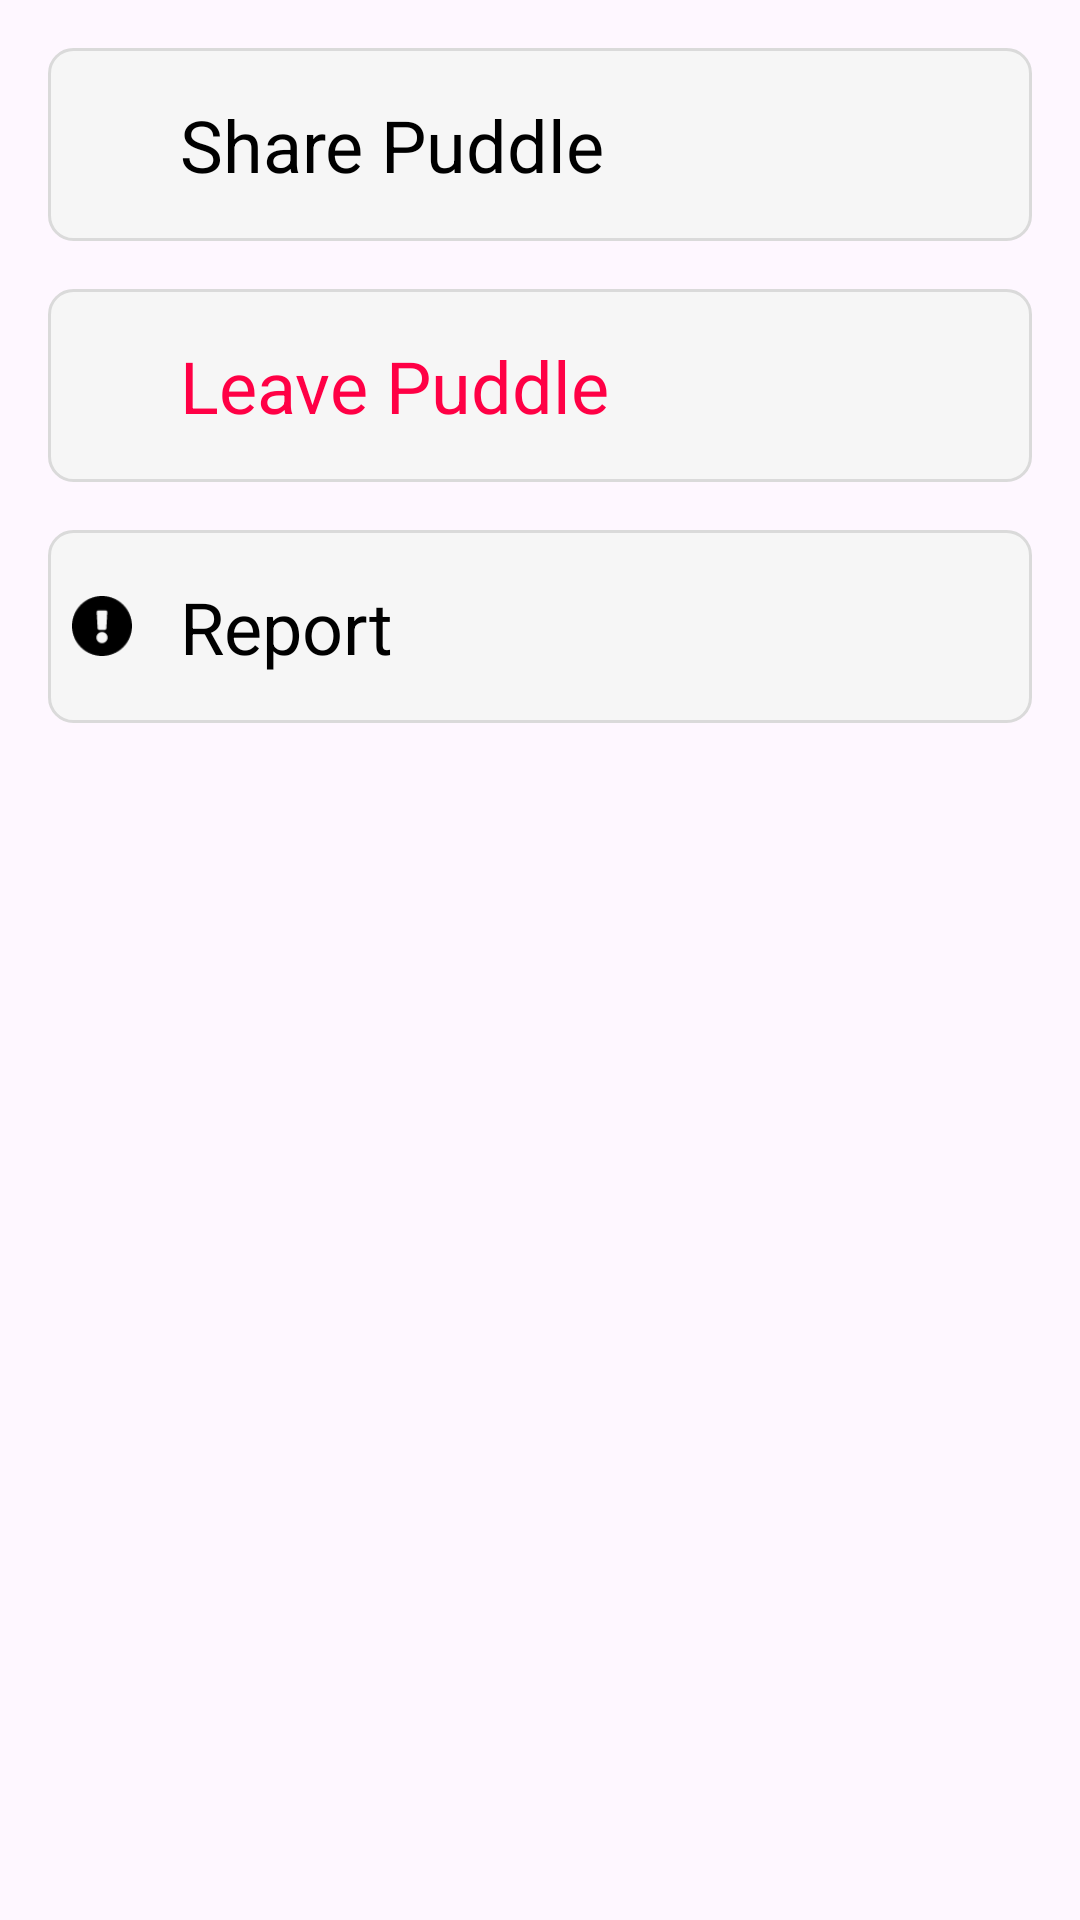

Android layout source for this screen:
<!-- AndroidManifest.xml: application theme Theme.NUMAD22Su_Team24_Puddle -->
<!-- res/layout/settings_activity_layout.xml -->
<?xml version="1.0" encoding="utf-8"?>
<androidx.constraintlayout.widget.ConstraintLayout xmlns:android="http://schemas.android.com/apk/res/android"
    xmlns:app="http://schemas.android.com/apk/res-auto"
    android:layout_width="match_parent"
    android:layout_height="match_parent">

    <LinearLayout
        android:id="@+id/share_puddle_layout"
        android:orientation="horizontal"
        android:layout_width="match_parent"
        android:layout_height="wrap_content"
        android:layout_gravity="center_horizontal"
        android:gravity="center_vertical|center_horizontal"
        app:layout_constraintEnd_toEndOf="parent"
        app:layout_constraintStart_toStartOf="parent"
        android:background="@drawable/chatroom_settings"
        app:layout_constraintTop_toTopOf="parent"
        android:layout_margin="16dp"
        >

        <ImageView
            android:layout_width="20dp"
            android:layout_height="20dp"
            android:src="@drawable/share"
            android:layout_marginLeft="8dp"
            app:tint="@color/black"
            />

        <TextView
            android:id="@+id/settings_share_puddle"
            android:layout_width="match_parent"
            android:layout_height="wrap_content"
            android:layout_marginStart="8dp"
            android:layout_marginTop="8dp"
            android:layout_marginEnd="8dp"
            android:layout_marginBottom="8dp"
            android:padding="8dp"
            android:text="@string/share_puddle"
            android:textColor="#000"
            android:textSize="@dimen/font_size_xl" />
    </LinearLayout>

    <LinearLayout
        android:id="@+id/leave_puddle_layout"
        android:orientation="horizontal"
        android:layout_width="match_parent"
        android:layout_height="wrap_content"
        android:layout_gravity="center_horizontal"
        android:gravity="center_vertical|center_horizontal"
        app:layout_constraintEnd_toEndOf="parent"
        app:layout_constraintStart_toStartOf="parent"
        android:background="@drawable/chatroom_settings"
        app:layout_constraintTop_toBottomOf="@id/share_puddle_layout"
        android:layout_margin="16dp"
        >

        <ImageView
            android:layout_width="20dp"
            android:layout_height="20dp"
            android:src="@drawable/logout"
            android:layout_marginLeft="8dp"
            />

        <TextView
            android:id="@+id/leave_puddle"
            android:layout_width="match_parent"
            android:layout_height="wrap_content"
            android:layout_marginStart="8dp"
            android:layout_marginTop="8dp"
            android:layout_marginEnd="8dp"
            android:layout_marginBottom="8dp"
            android:padding="8dp"
            android:text="Leave Puddle"
            android:textColor="#FF0045"
            android:textSize="@dimen/font_size_xl" />
    </LinearLayout>

    <LinearLayout
        android:id="@+id/report_puddle_layout"
        android:orientation="horizontal"
        android:layout_width="match_parent"
        android:layout_height="wrap_content"
        android:layout_gravity="center_horizontal"
        android:gravity="center_vertical|center_horizontal"
        app:layout_constraintEnd_toEndOf="parent"
        app:layout_constraintStart_toStartOf="parent"
        android:background="@drawable/chatroom_settings"
        app:layout_constraintTop_toBottomOf="@id/leave_puddle_layout"
        android:layout_margin="16dp"
        >

        <ImageView
            android:layout_width="20dp"
            android:layout_height="20dp"
            android:src="@drawable/settings_report"
            android:layout_marginLeft="8dp"
            app:tint="@color/black"
            />

        <TextView
            android:id="@+id/report_puddle"
            android:layout_width="match_parent"
            android:layout_height="wrap_content"
            android:layout_marginStart="8dp"
            android:layout_marginTop="8dp"
            android:layout_marginEnd="8dp"
            android:layout_marginBottom="8dp"
            android:padding="8dp"
            android:text="Report"
            android:textColor="#000"
            android:textSize="@dimen/font_size_xl" />
    </LinearLayout>

</androidx.constraintlayout.widget.ConstraintLayout>
<!-- resources referenced by this layout -->
<resources>
  <color name="black">#FF000000</color>
  <dimen name="font_size_xl">24sp</dimen>
  <!-- drawable chatroom_settings (drawable) -->
  <?xml version="1.0" encoding="utf-8"?>
  <shape xmlns:android="http://schemas.android.com/apk/res/android">
      <corners android:radius="8dp" />
      <solid android:color="#F6F6F6"></solid>
      <stroke android:color="#DADADA" android:width="1dp" />
  </shape>
  <!-- drawable settings_report: png bitmap (drawable, 1310 bytes) -->
  <string name="share_puddle">Share Puddle</string>
  <style name="Theme.NUMAD22Su_Team24_Puddle" parent="Theme.Material3.DayNight">
          
          <item name="colorPrimary">@color/purple_500</item>
          <item name="colorPrimaryVariant">@color/purple_700</item>
          <item name="colorOnPrimary">@color/white</item>
          
          <item name="colorSecondary">@color/teal_200</item>
          <item name="colorSecondaryVariant">@color/teal_700</item>
          <item name="colorOnSecondary">@color/black</item>
          
          <item name="android:statusBarColor" tools:targetApi="l">?attr/colorPrimaryVariant</item>
          
      </style>
  <color name="purple_500">#FF6200EE</color>
  <color name="purple_700">#FF3700B3</color>
  <color name="white">#FFFFFFFF</color>
  <color name="teal_200">#FF03DAC5</color>
  <color name="teal_700">#FF018786</color>
</resources>
